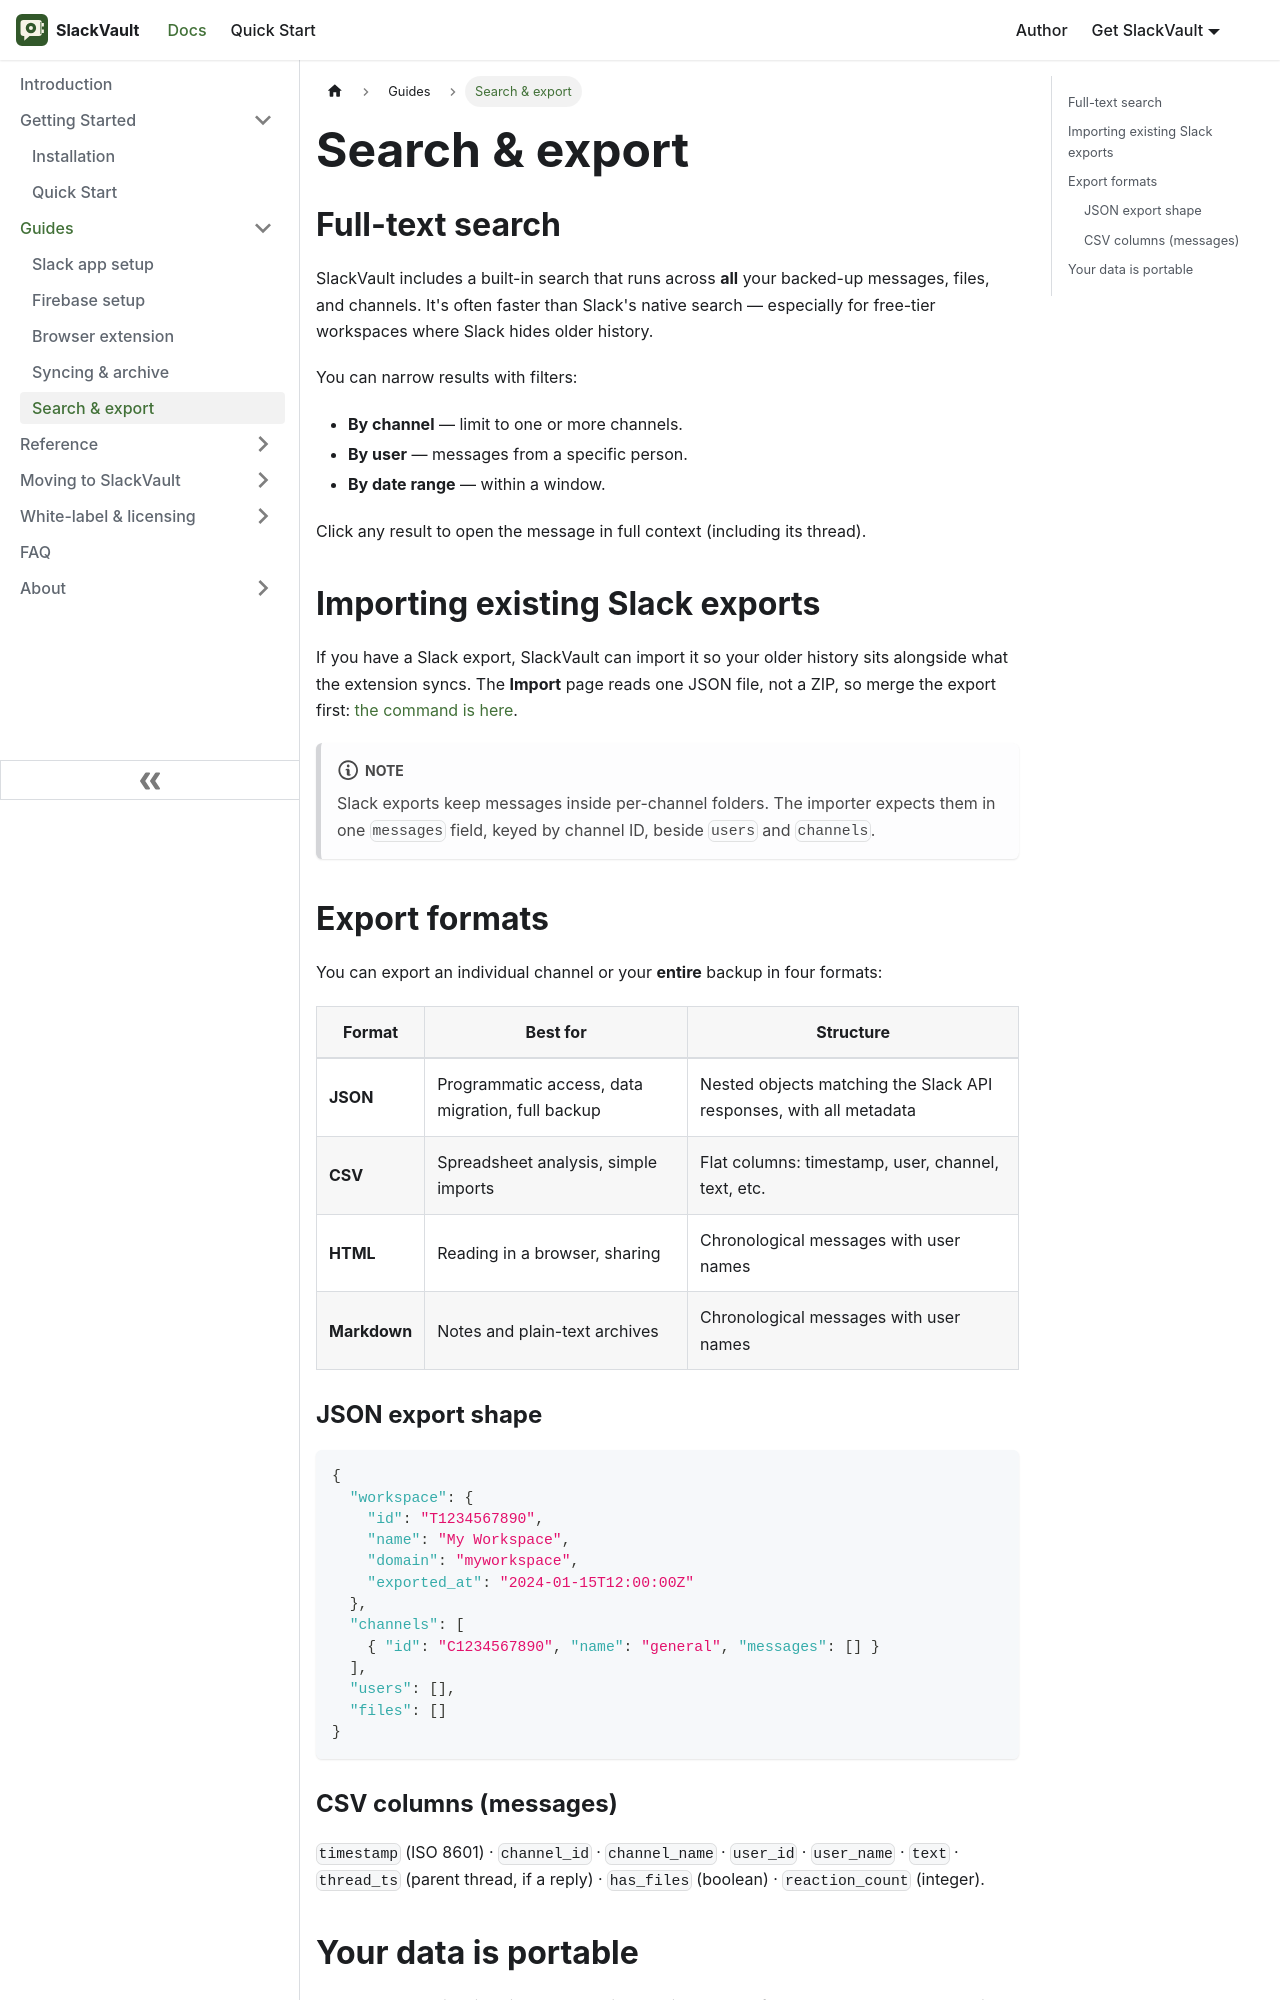

repository: aoneahsan/slackvault-docs · page: guides/search-and-export.html · generator: docusaurus

---
id: search-and-export
title: Search & export
sidebar_label: Search & export
sidebar_position: 5
description: Searching your backed-up Slack messages, files and channels, plus exporting to JSON, CSV, HTML or Markdown.
keywords: [slack search, slack export json csv html markdown, search slack backup, export slack]
---

# Search & export

## Full-text search

SlackVault includes a built-in search that runs across **all** your backed-up messages, files, and
channels. It's often faster than Slack's native search — especially for free-tier workspaces where
Slack hides older history.

You can narrow results with filters:

- **By channel** — limit to one or more channels.
- **By user** — messages from a specific person.
- **By date range** — within a window.

Click any result to open the message in full context (including its thread).

## Importing existing Slack exports

If you have a Slack export, SlackVault can import it so your older history sits alongside what the
extension syncs. The **Import** page reads one JSON file, not a ZIP, so merge the export first:
[the command is here](/compare/slack#the-steps).

:::note
Slack exports keep messages inside per-channel folders. The importer expects them in one `messages`
field, keyed by channel ID, beside `users` and `channels`.
:::

## Export formats

You can export an individual channel or your **entire** backup in four formats:

| Format | Best for | Structure |
|--------|----------|-----------|
| **JSON** | Programmatic access, data migration, full backup | Nested objects matching the Slack API responses, with all metadata |
| **CSV** | Spreadsheet analysis, simple imports | Flat columns: timestamp, user, channel, text, etc. |
| **HTML** | Reading in a browser, sharing | Chronological messages with user names |
| **Markdown** | Notes and plain-text archives | Chronological messages with user names |
